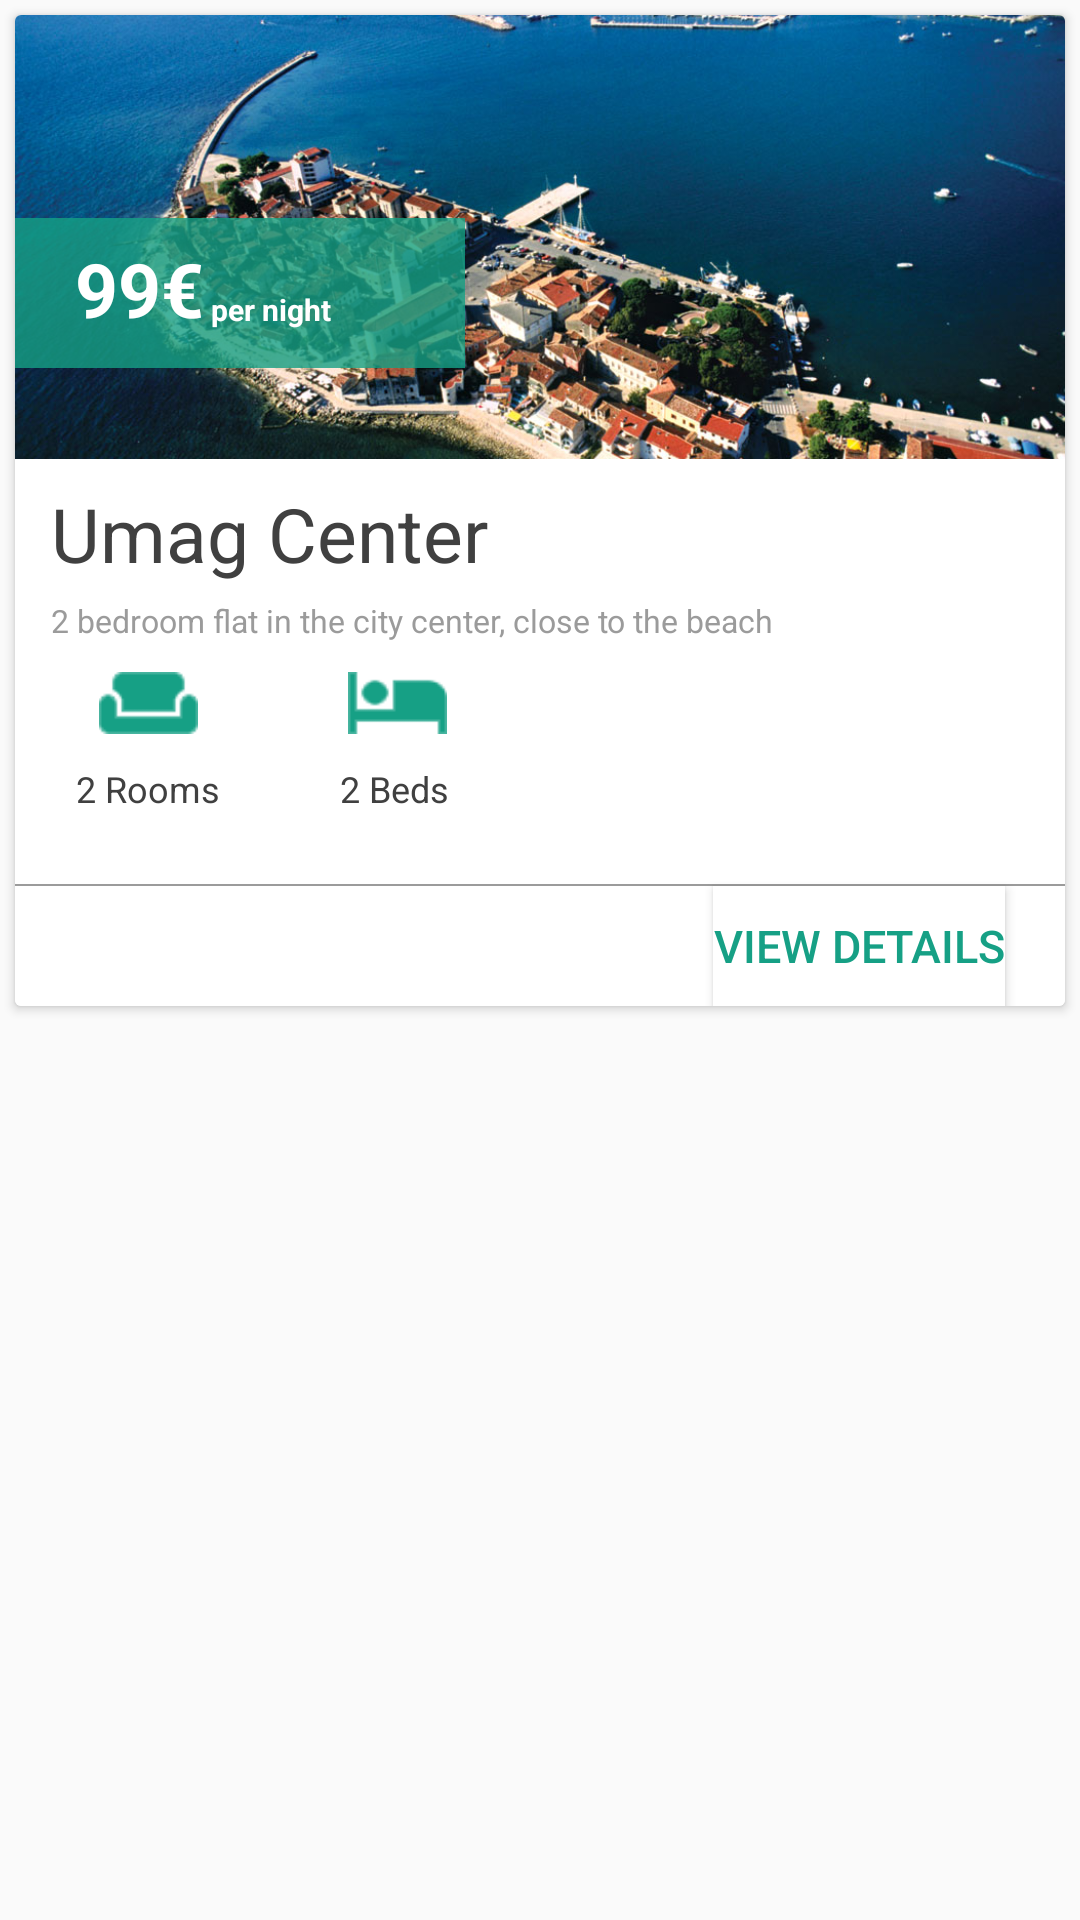

Layout XML and referenced resources for this Android screen:
<!-- AndroidManifest.xml: application theme AppTheme -->
<!-- res/layout/card_view.xml -->
<?xml version="1.0" encoding="utf-8"?>
<RelativeLayout xmlns:android="http://schemas.android.com/apk/res/android"
    xmlns:app="http://schemas.android.com/apk/res-auto"
    xmlns:card_view="http://schemas.android.com/tools"
    android:orientation="vertical"
    android:layout_width="match_parent"
    android:layout_height="wrap_content">

    <android.support.v7.widget.CardView
        android:layout_width="match_parent"
        android:layout_height="wrap_content"
        android:foreground="?android:attr/selectableItemBackground"

        android:background="@android:drawable/dialog_holo_dark_frame"
        android:layout_margin="5dp"
        card_view:cardCornerRadius="4dp"
        android:id="@+id/cv"
        >
        <RelativeLayout
            android:layout_width="match_parent"
            android:layout_height="wrap_content"
            android:background="#ffffff"
            android:padding="0dp">

            <ImageView
                android:layout_width="wrap_content"
                android:layout_height="148dp"
                android:scaleType="centerCrop"
                android:id="@+id/background"
                android:src="@drawable/backgroundtest"
                android:layout_alignParentTop="true"
                android:layout_alignParentEnd="true"
                android:layout_alignParentStart="true" />
            <ImageView
                android:layout_width="150dp"
                android:layout_height="50dp"
                android:id="@+id/priceBG"
                android:background="@color/colorGreenBackground"
                android:layout_marginBottom="-10dp"
                android:layout_alignBottom="@+id/price"
                android:layout_alignStart="@+id/background" />
            <TextView
                android:layout_width="wrap_content"
                android:layout_height="wrap_content"
                android:text="99€"
                android:textStyle="bold"
                android:textSize="25sp"
                android:textColor="#ffffff"
                android:id="@+id/price"
                android:layout_marginStart="20dp"
                android:layout_marginBottom="40dp"
                android:layout_alignBottom="@+id/background"
                android:layout_alignStart="@+id/background" />
            <TextView
                android:layout_width="wrap_content"
                android:layout_height="wrap_content"
                android:text=" per night"
                android:textStyle="bold"
                android:layout_marginBottom="3dp"
                android:textColor="#ffffff"
                android:id="@+id/textView3"
                android:textSize="10sp"
                android:layout_alignBottom="@+id/price"
                android:layout_toEndOf="@+id/price" />






            <TextView
                android:layout_width="wrap_content"
                android:layout_height="wrap_content"
                android:textColor="@color/colorGreyishBrown"
                android:text="Umag Center"
                android:id="@+id/todo"
                android:textSize="25sp"
                android:layout_below="@+id/background"
                android:layout_marginStart="12dp"
                android:layout_marginTop="8dp"
                android:layout_alignParentStart="true" />





            <TextView
                android:layout_width="wrap_content"
                android:layout_height="wrap_content"
                android:textColor="@color/colorWarmGrey"
                android:text="2 bedroom flat in the city center, close to the beach"
                android:id="@+id/type"
                android:textSize="10.5sp"
                android:layout_below="@+id/todo"
                android:layout_marginTop="5dp"
                android:layout_marginStart="12dp"
                android:layout_alignParentStart="true" />





            <ImageView
                android:layout_width="33dp"
                android:layout_height="20.5dp"
                android:id="@+id/rooms"
                android:background="@drawable/room"
                android:layout_below="@+id/type"
                android:layout_alignParentStart="true"
                android:layout_marginTop="10dp"
                android:layout_marginStart="28dp" />
            <TextView
                android:layout_width="wrap_content"
                android:layout_height="wrap_content"
                android:textSize="12sp"
                android:textColor="@color/colorGreyishBrown"
                android:text="2 Rooms"
                android:id="@+id/roomAmount"
                android:layout_centerInParent="@+id/rooms"
                android:layout_marginStart="-8dp"
                android:layout_alignTop="@+id/bedAmount"
                android:layout_alignStart="@+id/rooms" />





            <ImageView
                android:layout_width="33dp"
                android:layout_height="20.5dp"
                android:id="@+id/beds"
                android:background="@drawable/bed"
                android:layout_alignTop="@+id/rooms"
                android:layout_toEndOf="@+id/rooms"
                android:layout_marginStart="50dp" />
            <TextView
                android:layout_width="wrap_content"
                android:layout_height="wrap_content"
                android:textSize="12sp"
                android:textColor="@color/colorGreyishBrown"
                android:text="2 Beds"
                android:id="@+id/bedAmount"
                android:layout_marginEnd="-1dp"
                android:layout_below="@+id/beds"
                android:layout_marginTop="10dp"
                android:layout_alignEnd="@+id/beds" />





            <Button
                android:layout_width="wrap_content"
                android:layout_height="40dp"
                android:text="VIEW DETAILS"
                android:textStyle=""
                android:textSize="15sp"
                android:textColor="@color/colorPrimaryDark"
                android:id="@+id/button"
                android:background="#ffffff"
                android:layout_below="@+id/line"
                android:layout_alignEnd="@+id/background"
                android:layout_marginEnd="20dp"
                android:layout_marginTop="0dp"
                android:clickable="true" />



            <ImageView
                android:layout_width="match_parent"
                android:layout_height="0.5dp"
                android:id="@+id/line"
                android:layout_marginTop="40dp"
                android:background="@color/colorWarmGrey"
                android:layout_alignTop="@+id/bedAmount"
                android:layout_alignStart="@+id/background" />


        </RelativeLayout>
    </android.support.v7.widget.CardView>
</RelativeLayout>
<!-- resources referenced by this layout -->
<resources>
  <color name="colorGreenBackground">#cc16a085</color>
  <color name="colorGreyishBrown">#404040</color>
  <color name="colorPrimaryDark">#16a085</color>
  <color name="colorWarmGrey">#9b9b9b</color>
  <!-- drawable backgroundtest: jpg bitmap (drawable, 203681 bytes) -->
  <!-- drawable bed: png bitmap (drawable, 1289 bytes) -->
  <!-- drawable room: png bitmap (drawable, 1335 bytes) -->
  <style name="AppTheme" parent="Theme.AppCompat.Light.DarkActionBar">
          
          <item name="colorPrimary">@color/colorPrimary</item>
          <item name="colorPrimaryDark">@color/colorPrimaryDark</item>
          <item name="colorAccent">@color/colorAccent</item>
      </style>
  <color name="colorPrimary">#16a085</color>
  <color name="colorAccent">#FF4081</color>
</resources>
